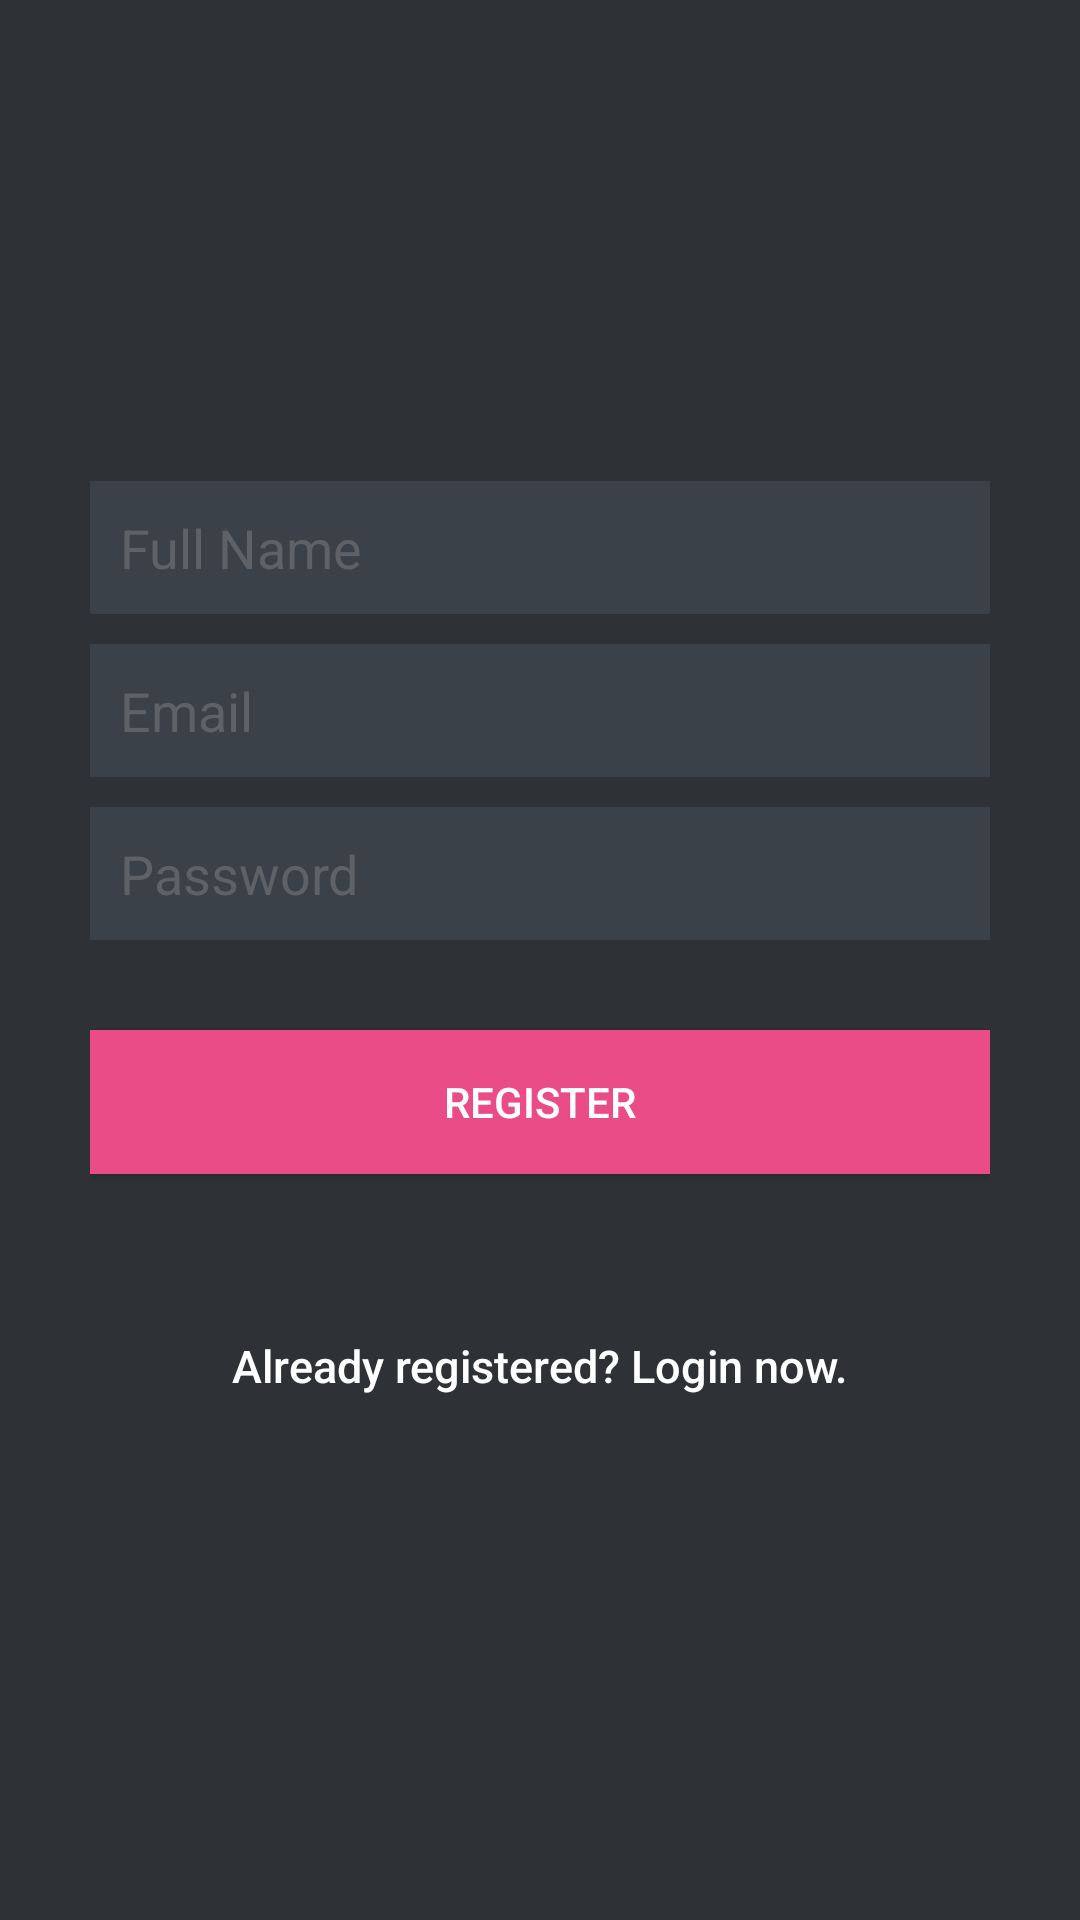

Reconstruct the res/layout file that produces this screen, plus the resources it refers to.
<!-- AndroidManifest.xml: application theme Theme.Meddy -->
<!-- res/layout/activity_register.xml -->
<?xml version="1.0" encoding="utf-8"?>
<LinearLayout xmlns:android="http://schemas.android.com/apk/res/android"
    android:layout_width="match_parent"
    android:layout_height="match_parent"
    android:background="@color/bg_register"
    android:gravity="center"
    android:orientation="vertical"
    android:padding="10dp" >

    <LinearLayout
        android:layout_width="match_parent"
        android:layout_height="wrap_content"
        android:gravity="center"
        android:orientation="vertical"
        android:paddingLeft="20dp"
        android:paddingRight="20dp" >

        <EditText
            android:id="@+id/name"
            android:layout_width="match_parent"
            android:layout_height="wrap_content"
            android:layout_marginBottom="10dp"
            android:background="@color/input_register_bg"
            android:hint="@string/hint_name"
            android:padding="10dp"
            android:singleLine="true"
            android:inputType="textCapWords"
            android:textColor="@color/input_register"
            android:textColorHint="@color/input_register_hint" />

        <EditText
            android:id="@+id/email"
            android:layout_width="match_parent"
            android:layout_height="wrap_content"
            android:layout_marginBottom="10dp"
            android:background="@color/input_register_bg"
            android:hint="@string/hint_email"
            android:inputType="textEmailAddress"
            android:padding="10dp"
            android:singleLine="true"
            android:textColor="@color/input_register"
            android:textColorHint="@color/input_register_hint" />

        <EditText
            android:id="@+id/password"
            android:layout_width="match_parent"
            android:layout_height="wrap_content"
            android:layout_marginBottom="10dp"
            android:background="@color/input_register_bg"
            android:hint="@string/hint_password"
            android:inputType="textPassword"
            android:padding="10dp"
            android:singleLine="true"
            android:textColor="@color/input_register"
            android:textColorHint="@color/input_register_hint" />

        

        <Button
            android:id="@+id/btnRegister"
            android:layout_width="match_parent"
            android:layout_height="wrap_content"
            android:layout_marginTop="20dp"
            android:background="@color/btn_register_bg"
            android:text="@string/btn_register"
            android:textColor="@color/white" />

        <Button
            android:id="@+id/btnLinkToLoginScreen"
            android:layout_width="match_parent"
            android:layout_height="wrap_content"
            android:layout_marginTop="40dp"
            android:background="@null"
            android:text="@string/btn_link_to_login"
            android:textAllCaps="false"
            android:textColor="@color/white"
            android:textSize="15sp" />
    </LinearLayout>

</LinearLayout>
<!-- resources referenced by this layout -->
<resources>
  <color name="bg_register">#2e3237</color>
  <color name="btn_register_bg">#ea4c88</color>
  <color name="input_register">#888888</color>
  <color name="input_register_bg">#3b4148</color>
  <color name="input_register_hint">#5e6266</color>
  <color name="white">#FFFFFFFF</color>
  <string name="btn_link_to_login">Already registered? Login now.</string>
  <string name="btn_register">REGISTER</string>
  <string name="hint_email">Email</string>
  <string name="hint_name">Full Name</string>
  <string name="hint_password">Password</string>
  <style name="Theme.Meddy" parent="Theme.MaterialComponents.DayNight.DarkActionBar">
          
          <item name="colorPrimary">@color/purple_500</item>
          <item name="colorPrimaryVariant">@color/purple_700</item>
          <item name="colorOnPrimary">@color/white</item>
          
          <item name="colorSecondary">@color/teal_200</item>
          <item name="colorSecondaryVariant">@color/teal_700</item>
          <item name="colorOnSecondary">@color/black</item>
          
          <item name="android:statusBarColor" tools:targetApi="l">?attr/colorPrimaryVariant</item>
          
      </style>
  <color name="purple_500">#FF6200EE</color>
  <color name="purple_700">#FF3700B3</color>
  <color name="teal_200">#FF03DAC5</color>
  <color name="teal_700">#FF018786</color>
  <color name="black">#FF000000</color>
</resources>
